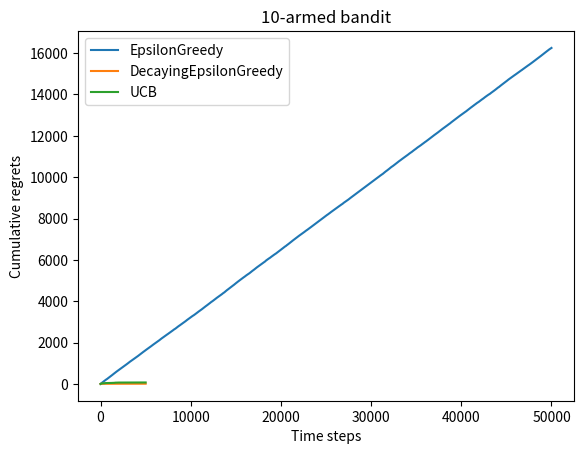

The matplotlib source for this figure:
# 导入需要使用的库,其中numpy是支持数组和矩阵运算的科学计算库,而matplotlib是绘图库
import numpy as np
import matplotlib.pyplot as plt


class BernoulliBandit:
    """ 伯努利多臂老虎机,输入K表示拉杆个数 """
    def __init__(self, K):
        self.probs = np.random.uniform(size=K)  # 随机生成K个0～1的数,作为拉动每根拉杆的获奖
        # 概率
        self.best_idx = np.argmax(self.probs)  # 获奖概率最大的拉杆
        self.best_prob = self.probs[self.best_idx]  # 最大的获奖概率
        self.K = K

    def step(self, k):
        # 当玩家选择了k号拉杆后,根据拉动该老虎机的k号拉杆获得奖励的概率返回1（获奖）或0（未
        # 获奖）
        if np.random.rand() < self.probs[k]:
            return 1
        else:
            return 0


class Solver:
    """ 多臂老虎机算法基本框架 """
    def __init__(self, bandit):
        self.bandit = bandit
        self.counts = np.zeros(self.bandit.K)  # 每根拉杆的尝试次数
        self.regret = 0.  # 当前步的累积懊悔
        self.actions = []  # 维护一个列表,记录每一步的动作
        self.regrets = []  # 维护一个列表,记录每一步的累积懊悔

    def update_regret(self, k):
        # 计算累积懊悔并保存,k为本次动作选择的拉杆的编号
        self.regret += self.bandit.best_prob - self.bandit.probs[k]
        self.regrets.append(self.regret)

    def run_one_step(self):
        # 返回当前动作选择哪一根拉杆,由每个具体的策略实现
        raise NotImplementedError

    def run(self, num_steps):
        # 运行一定次数,num_steps为总运行次数
        for _ in range(num_steps):
            k = self.run_one_step()
            self.counts[k] += 1
            self.actions.append(k)
            self.update_regret(k)


np.random.seed(1)  # 设定随机种子,使实验具有可重复性
K = 10
bandit_10_arm = BernoulliBandit(K)
print("随机生成了一个%d臂伯努利老虎机" % K)
print("获奖概率最大的拉杆为%d号,其获奖概率为%.4f" %
      (bandit_10_arm.best_idx, bandit_10_arm.best_prob))

class EpsilonGreedy(Solver):
    """ epsilon贪婪算法,继承Solver类 """
    def __init__(self, bandit, epsilon=0.01, init_prob=1.0):
        super(EpsilonGreedy, self).__init__(bandit)
        self.epsilon = epsilon
        #初始化拉动所有拉杆的期望奖励估值
        self.estimates = np.array([init_prob] * self.bandit.K)

    def run_one_step(self):
        if np.random.random() < self.epsilon:
            k = np.random.randint(0, self.bandit.K)  # 随机选择一根拉杆
        else:
            k = np.argmax(self.estimates)  # 选择期望奖励估值最大的拉杆
        r = self.bandit.step(k)  # 得到本次动作的奖励
        self.estimates[k] += 1. / (self.counts[k] + 1) * (r - self.estimates[k])
        return k
def plot_results(solvers, solver_names):
    """生成累积懊悔随时间变化的图像。输入solvers是一个列表,列表中的每个元素是一种特定的策略。
    而solver_names也是一个列表,存储每个策略的名称"""
    for idx, solver in enumerate(solvers):
        time_list = range(len(solver.regrets))
        plt.plot(time_list, solver.regrets, label=solver_names[idx])
    plt.xlabel('Time steps')
    plt.ylabel('Cumulative regrets')
    plt.title('%d-armed bandit' % solvers[0].bandit.K)
    plt.legend()
    plt.show()


np.random.seed(1)
epsilon_greedy_solver = EpsilonGreedy(bandit_10_arm, epsilon=0.8)
epsilon_greedy_solver.run(50000)
print('epsilon-贪婪算法的累积懊悔为：', epsilon_greedy_solver.regret)
plot_results([epsilon_greedy_solver], ["EpsilonGreedy"])

class DecayingEpsilonGreedy(Solver):
    """ epsilon值随时间衰减的epsilon-贪婪算法,继承Solver类 """
    def __init__(self, bandit, init_prob=1.0):
        super(DecayingEpsilonGreedy, self).__init__(bandit)
        self.estimates = np.array([init_prob] * self.bandit.K)
        self.total_count = 0

    def run_one_step(self):
        self.total_count += 1
        if np.random.random() < 1 / self.total_count:  # epsilon值随时间衰减
            k = np.random.randint(0, self.bandit.K)
        else:
            k = np.argmax(self.estimates)

        r = self.bandit.step(k)
        self.estimates[k] += 1. / (self.counts[k] + 1) * (r - self.estimates[k])

        return k


np.random.seed(1)
decaying_epsilon_greedy_solver = DecayingEpsilonGreedy(bandit_10_arm)
decaying_epsilon_greedy_solver.run(5000)
print('epsilon值衰减的贪婪算法的累积懊悔为：', decaying_epsilon_greedy_solver.regret)
plot_results([decaying_epsilon_greedy_solver], ["DecayingEpsilonGreedy"])



class UCB(Solver):
    """ UCB算法,继承Solver类 """
    def __init__(self, bandit, coef, init_prob=1.0):
        super(UCB, self).__init__(bandit)
        self.total_count = 0
        self.estimates = np.array([init_prob] * self.bandit.K)
        self.coef = coef

    def run_one_step(self):
        self.total_count += 1
        ucb = self.estimates + self.coef * np.sqrt(
            np.log(self.total_count) / (2 * (self.counts + 1)))  # 计算上置信界
        k = np.argmax(ucb)  # 选出上置信界最大的拉杆
        r = self.bandit.step(k)
        self.estimates[k] += 1. / (self.counts[k] + 1) * (r - self.estimates[k])
        return k


np.random.seed(1)
coef = 1  # 控制不确定性比重的系数
UCB_solver = UCB(bandit_10_arm, coef)
UCB_solver.run(5000)
print('上置信界算法的累积懊悔为：', UCB_solver.regret)
plot_results([UCB_solver], ["UCB"])